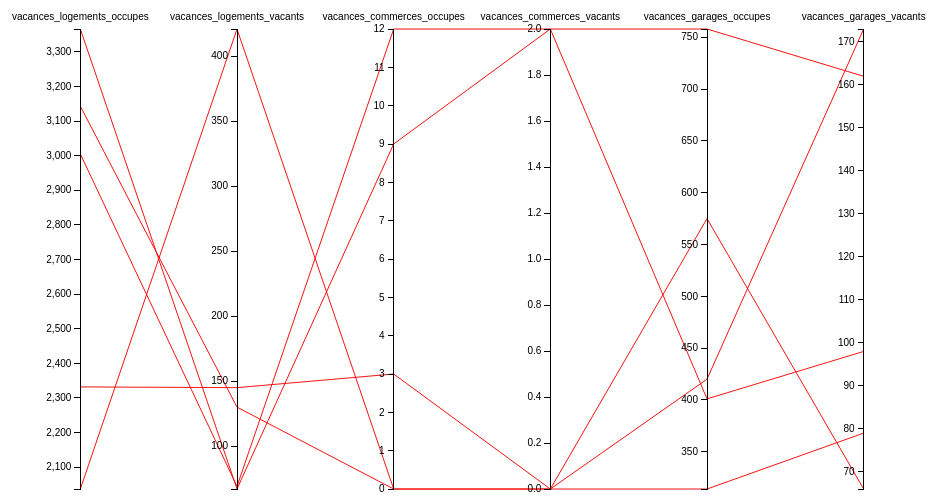
D3 v2 page, settled after 360 driven frames (6 s of simulated time); the page loaded 1 data file(s).



var m = [30, 10, 10, 10],
    w = 960 - m[1] - m[3],
    h = 500 - m[0] - m[2];

var x = d3.scale.ordinal().rangePoints([0, w], 1),
    y = {};

var line = d3.svg.line(),
    axis = d3.svg.axis().orient("left"),
    background,
    foreground;

var svg = d3.select("body").append("svg")
    .attr("width", w + m[1] + m[3])
    .attr("height", h + m[0] + m[2])
  .append("g")
    .attr("transform", "translate(" + m[3] + "," + m[0] + ")");

d3.csv("../Data/fichier.csv", function(fichier) {

  // Extract the list of dimensions and create a scale for each.
  x.domain(dimensions = d3.keys(fichier[0]).filter(function(d) {
    return d != "lib" && (y[d] = d3.scale.linear()
        .domain(d3.extent(fichier, function(p) { return +p[d]; }))
        .range([h, 0]));
  }));

  // Add grey background lines for context.
  background = svg.append("g")
      .attr("class", "background")
    .selectAll("path")
      .data(fichier)
    .enter().append("path")
      .attr("d", path);

  // Add blue foreground lines for focus.
  foreground = svg.append("g")
      .attr("class", "foreground")
    .selectAll("path")
      .data(fichier)
    .enter().append("path")
      .attr("d", path);

  // Add a group element for each dimension.
  var g = svg.selectAll(".dimension")
      .data(dimensions)
    .enter().append("g")
      .attr("class", "dimension")
      .attr("transform", function(d) { return "translate(" + x(d) + ")"; });

  // Add an axis and title.
  g.append("g")
      .attr("class", "axis")
      .each(function(d) { d3.select(this).call(axis.scale(y[d])); })
    .append("text")
      .attr("text-anchor", "middle")
      .attr("y", -9)
      .text(String);

  // Add and store a brush for each axis.
  g.append("g")
      .attr("class", "brush")
      .each(function(d) { d3.select(this).call(y[d].brush = d3.svg.brush().y(y[d]).on("brush", brush)); })
    .selectAll("rect")
      .attr("x", -8)
      .attr("width", 16);
});

// Returns the path for a given data point.
function path(d) {
  return line(dimensions.map(function(p) { return [x(p), y[p](d[p])]; }));
}

// Handles a brush event, toggling the display of foreground lines.
function brush() {
  var actives = dimensions.filter(function(p) { return !y[p].brush.empty(); }),
      extents = actives.map(function(p) { return y[p].brush.extent(); });
  foreground.style("display", function(d) {
    return actives.every(function(p, i) {
      return extents[i][0] <= d[p] && d[p] <= extents[i][1];
    }) ? null : "none";
  });
}

    

### data: ../Data/fichier.csv
lib, vacances_logements_occupes, vacances_logements_vacants, vacances_commerces_occupes, vacances_commerces_vacants, vacances_garages_occupes, vacances_garages_vacants
Antenne - BL, 2037, 421, 0, 0, 420, 173
Antenne - CA, 3143, 130, 0, 0, 575, 66
Antenne - CV, 3366, 67, 9, 2, 401, 98
Antenne - MR, 2332, 145, 3, 0, 314, 79
Antenne - QS, 3005, 69, 12, 2, 758, 162